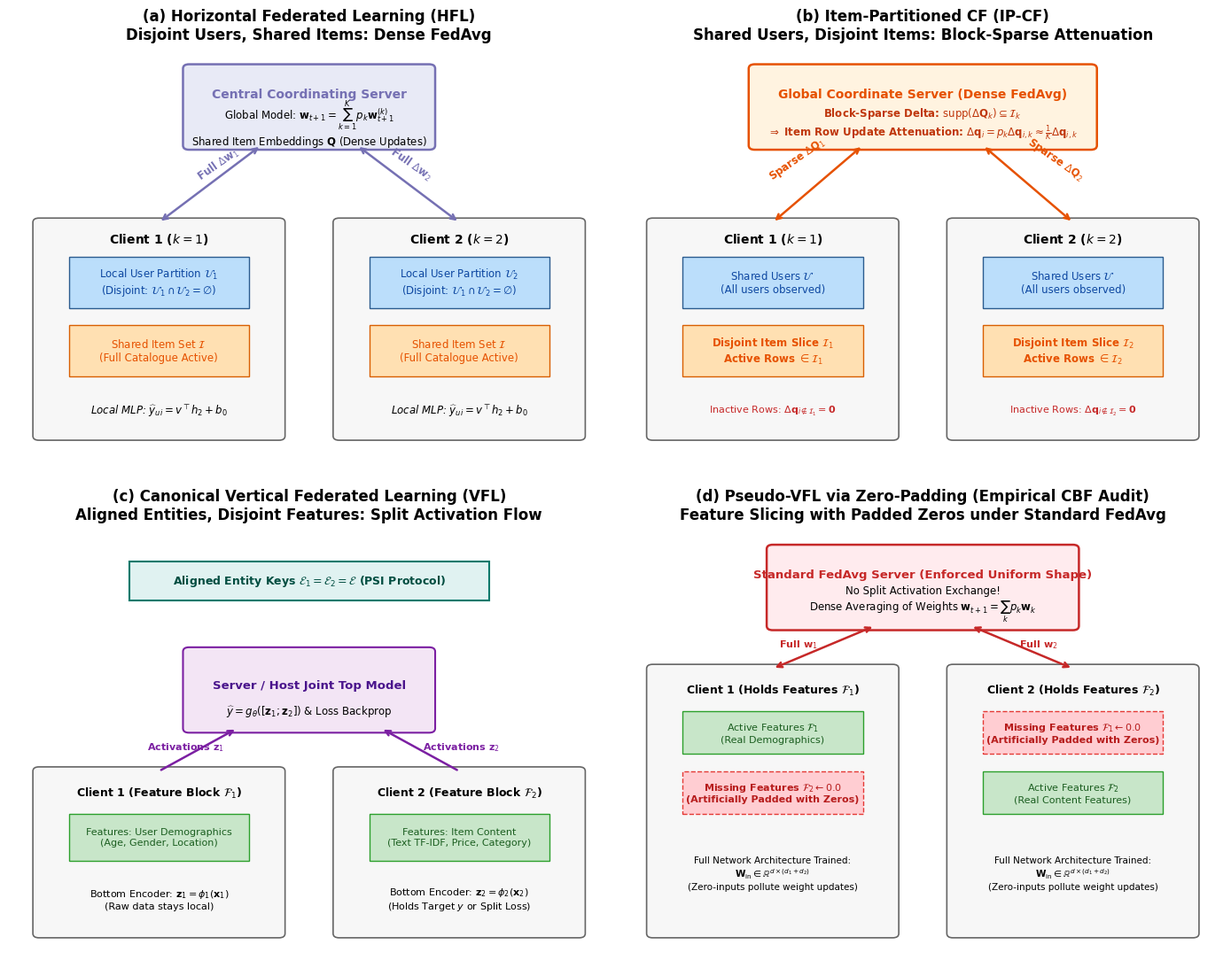
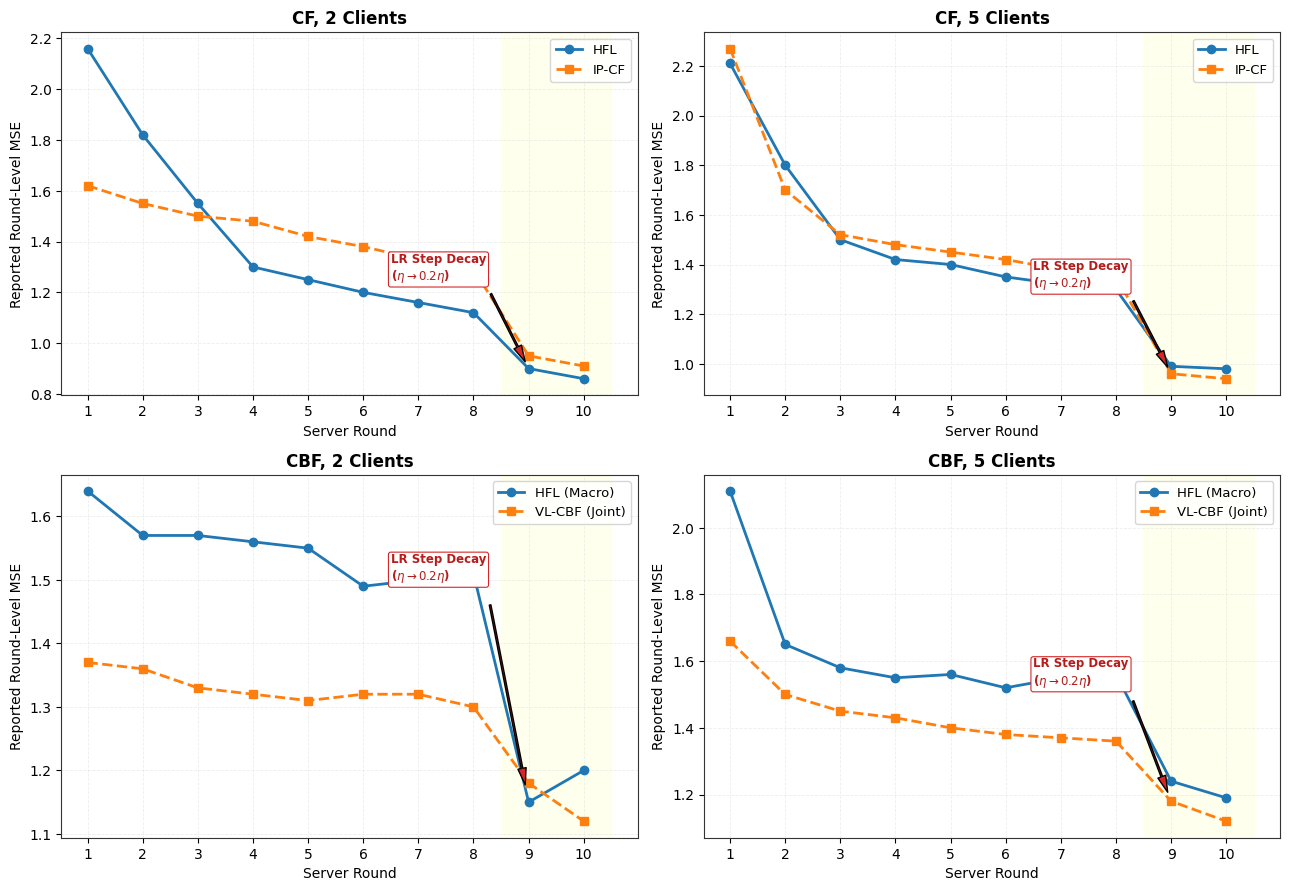
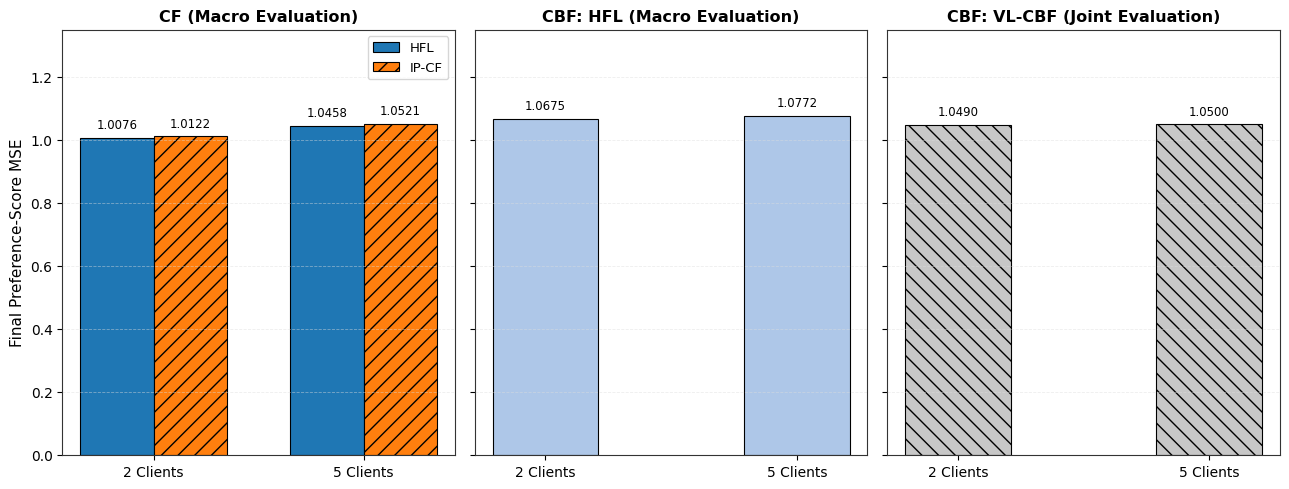

Reproduce these figures in Python, in order.
import os
import json
import numpy as np
import matplotlib
matplotlib.use('Agg')
import matplotlib.pyplot as plt
import matplotlib.patches as patches

os.makedirs('figures', exist_ok=True)

# Set high-quality publication style
plt.rcParams['font.family'] = 'sans-serif'
plt.rcParams['font.sans-serif'] = ['DejaVu Sans', 'Arial', 'Helvetica']
plt.rcParams['axes.edgecolor'] = '#333333'
plt.rcParams['axes.linewidth'] = 0.8
plt.rcParams['grid.color'] = '#dddddd'
plt.rcParams['grid.linestyle'] = '--'
plt.rcParams['grid.linewidth'] = 0.6


# ==============================================================================
# FIGURE 1: Conceptual Alignment Architecture (4 panels)
# ==============================================================================
def create_conceptual_figure():
    fig, axes = plt.subplots(2, 2, figsize=(14, 11), dpi=300)
    plt.subplots_adjust(wspace=0.15, hspace=0.22)
    
    c_user = '#2b5c8f'
    c_item = '#d95f02'
    c_feat = '#2ca02c'
    c_agg = '#7570b3'
    c_box = '#f7f7f7'
    c_border = '#666666'
    
    # Panel (a): Horizontal Federated Learning (HFL)
    ax = axes[0, 0]
    ax.set_xlim(0, 10)
    ax.set_ylim(0, 10)
    ax.axis('off')
    ax.set_title('(a) Horizontal Federated Learning (HFL)\nDisjoint Users, Shared Items: Dense FedAvg', fontsize=12, fontweight='bold', pad=10)
    
    srv = patches.FancyBboxPatch((3.0, 7.8), 4.0, 1.8, boxstyle="round,pad=0.1", fc='#e8eaf6', ec=c_agg, lw=1.8)
    ax.add_patch(srv)
    ax.text(5.0, 9.0, 'Central Coordinating Server', ha='center', va='center', fontsize=10, fontweight='bold', color=c_agg)
    ax.text(5.0, 8.3, 'Global Model: $\\mathbf{w}_{t+1} = \\sum_{k=1}^K p_k \\mathbf{w}_{t+1}^{(k)}$\nShared Item Embeddings $\\mathbf{Q}$ (Dense Updates)', ha='center', va='center', fontsize=8.5)
    
    c1 = patches.FancyBboxPatch((0.5, 1.0), 4.0, 5.0, boxstyle="round,pad=0.1", fc=c_box, ec=c_border, lw=1.2)
    ax.add_patch(c1)
    ax.text(2.5, 5.6, 'Client 1 ($k=1$)', ha='center', va='center', fontsize=10, fontweight='bold')
    d1 = patches.Rectangle((1.0, 4.0), 3.0, 1.2, fc='#bbdefb', ec=c_user, lw=1)
    ax.add_patch(d1)
    ax.text(2.5, 4.6, 'Local User Partition $\\mathcal{U}_1$\n(Disjoint: $\\mathcal{U}_1 \\cap \\mathcal{U}_2 = \\emptyset$)', ha='center', va='center', fontsize=8.5, color='#0d47a1')
    i1 = patches.Rectangle((1.0, 2.4), 3.0, 1.2, fc='#ffe0b2', ec=c_item, lw=1)
    ax.add_patch(i1)
    ax.text(2.5, 3.0, 'Shared Item Set $\\mathcal{I}$\n(Full Catalogue Active)', ha='center', va='center', fontsize=8.5, color='#e65100')
    ax.text(2.5, 1.6, 'Local MLP: $\\widehat{y}_{ui} = v^\\top h_2 + b_0$', ha='center', va='center', fontsize=8.5, style='italic')

    c2 = patches.FancyBboxPatch((5.5, 1.0), 4.0, 5.0, boxstyle="round,pad=0.1", fc=c_box, ec=c_border, lw=1.2)
    ax.add_patch(c2)
    ax.text(7.5, 5.6, 'Client 2 ($k=2$)', ha='center', va='center', fontsize=10, fontweight='bold')
    d2 = patches.Rectangle((6.0, 4.0), 3.0, 1.2, fc='#bbdefb', ec=c_user, lw=1)
    ax.add_patch(d2)
    ax.text(7.5, 4.6, 'Local User Partition $\\mathcal{U}_2$\n(Disjoint: $\\mathcal{U}_1 \\cap \\mathcal{U}_2 = \\emptyset$)', ha='center', va='center', fontsize=8.5, color='#0d47a1')
    i2 = patches.Rectangle((6.0, 2.4), 3.0, 1.2, fc='#ffe0b2', ec=c_item, lw=1)
    ax.add_patch(i2)
    ax.text(7.5, 3.0, 'Shared Item Set $\\mathcal{I}$\n(Full Catalogue Active)', ha='center', va='center', fontsize=8.5, color='#e65100')
    ax.text(7.5, 1.6, 'Local MLP: $\\widehat{y}_{ui} = v^\\top h_2 + b_0$', ha='center', va='center', fontsize=8.5, style='italic')

    ax.annotate('', xy=(4.2, 7.8), xytext=(2.5, 6.0), arrowprops=dict(arrowstyle="<->", color=c_agg, lw=1.8))
    ax.annotate('', xy=(5.8, 7.8), xytext=(7.5, 6.0), arrowprops=dict(arrowstyle="<->", color=c_agg, lw=1.8))
    ax.text(3.1, 7.0, 'Full $\\Delta \\mathbf{w}_1$', fontsize=8.5, color=c_agg, fontweight='bold', rotation=35)
    ax.text(6.3, 7.0, 'Full $\\Delta \\mathbf{w}_2$', fontsize=8.5, color=c_agg, fontweight='bold', rotation=-35)

    # Panel (b): Item-Partitioned CF (IP-CF)
    ax = axes[0, 1]
    ax.set_xlim(0, 10)
    ax.set_ylim(0, 10)
    ax.axis('off')
    ax.set_title('(b) Item-Partitioned CF (IP-CF)\nShared Users, Disjoint Items: Block-Sparse Attenuation', fontsize=12, fontweight='bold', pad=10)
    
    srv = patches.FancyBboxPatch((2.2, 7.8), 5.6, 1.8, boxstyle="round,pad=0.1", fc='#fff3e0', ec='#e65100', lw=1.8)
    ax.add_patch(srv)
    ax.text(5.0, 9.0, 'Global Coordinate Server (Dense FedAvg)', ha='center', va='center', fontsize=10, fontweight='bold', color='#e65100')
    ax.text(5.0, 8.3, 'Block-Sparse Delta: $\\operatorname{supp}(\\Delta \\mathbf{Q}_k) \\subseteq \\mathcal{I}_k$\n$\\Rightarrow$ Item Row Update Attenuation: $\\Delta \\mathbf{q}_i = p_k \\Delta \\mathbf{q}_{i,k} \\approx \\frac{1}{K} \\Delta \\mathbf{q}_{i,k}$', ha='center', va='center', fontsize=8.5, color='#bf360c', fontweight='bold')

    c1 = patches.FancyBboxPatch((0.5, 1.0), 4.0, 5.0, boxstyle="round,pad=0.1", fc=c_box, ec=c_border, lw=1.2)
    ax.add_patch(c1)
    ax.text(2.5, 5.6, 'Client 1 ($k=1$)', ha='center', va='center', fontsize=10, fontweight='bold')
    u1 = patches.Rectangle((1.0, 4.0), 3.0, 1.2, fc='#bbdefb', ec=c_user, lw=1)
    ax.add_patch(u1)
    ax.text(2.5, 4.6, 'Shared Users $\\mathcal{U}$\n(All users observed)', ha='center', va='center', fontsize=8.5, color='#0d47a1')
    p1 = patches.Rectangle((1.0, 2.4), 3.0, 1.2, fc='#ffe0b2', ec=c_item, lw=1)
    ax.add_patch(p1)
    ax.text(2.5, 3.0, 'Disjoint Item Slice $\\mathcal{I}_1$\nActive Rows $\\in \\mathcal{I}_1$', ha='center', va='center', fontsize=8.5, color='#e65100', fontweight='bold')
    ax.text(2.5, 1.6, 'Inactive Rows: $\\Delta \\mathbf{q}_{i \\notin \\mathcal{I}_1} = \\mathbf{0}$', ha='center', va='center', fontsize=8, color='#c62828')

    c2 = patches.FancyBboxPatch((5.5, 1.0), 4.0, 5.0, boxstyle="round,pad=0.1", fc=c_box, ec=c_border, lw=1.2)
    ax.add_patch(c2)
    ax.text(7.5, 5.6, 'Client 2 ($k=2$)', ha='center', va='center', fontsize=10, fontweight='bold')
    u2 = patches.Rectangle((6.0, 4.0), 3.0, 1.2, fc='#bbdefb', ec=c_user, lw=1)
    ax.add_patch(u2)
    ax.text(7.5, 4.6, 'Shared Users $\\mathcal{U}$\n(All users observed)', ha='center', va='center', fontsize=8.5, color='#0d47a1')
    p2 = patches.Rectangle((6.0, 2.4), 3.0, 1.2, fc='#ffe0b2', ec=c_item, lw=1)
    ax.add_patch(p2)
    ax.text(7.5, 3.0, 'Disjoint Item Slice $\\mathcal{I}_2$\nActive Rows $\\in \\mathcal{I}_2$', ha='center', va='center', fontsize=8.5, color='#e65100', fontweight='bold')
    ax.text(7.5, 1.6, 'Inactive Rows: $\\Delta \\mathbf{q}_{i \\notin \\mathcal{I}_2} = \\mathbf{0}$', ha='center', va='center', fontsize=8, color='#c62828')

    ax.annotate('', xy=(4.0, 7.8), xytext=(2.5, 6.0), arrowprops=dict(arrowstyle="<->", color='#e65100', lw=1.8))
    ax.annotate('', xy=(6.0, 7.8), xytext=(7.5, 6.0), arrowprops=dict(arrowstyle="<->", color='#e65100', lw=1.8))
    ax.text(2.4, 7.0, 'Sparse $\\Delta \\mathbf{Q}_1$', fontsize=8.5, color='#e65100', fontweight='bold', rotation=35)
    ax.text(6.7, 7.0, 'Sparse $\\Delta \\mathbf{Q}_2$', fontsize=8.5, color='#e65100', fontweight='bold', rotation=-35)

    # Panel (c): Canonical Vertical Federated Learning (VFL)
    ax = axes[1, 0]
    ax.set_xlim(0, 10)
    ax.set_ylim(0, 10)
    ax.axis('off')
    ax.set_title('(c) Canonical Vertical Federated Learning (VFL)\nAligned Entities, Disjoint Features: Split Activation Flow', fontsize=12, fontweight='bold', pad=10)

    ent = patches.Rectangle((2.0, 8.4), 6.0, 0.9, fc='#e0f2f1', ec='#00796b', lw=1.5)
    ax.add_patch(ent)
    ax.text(5.0, 8.85, 'Aligned Entity Keys $\\mathcal{E}_1 = \\mathcal{E}_2 = \\mathcal{E}$ (PSI Protocol)', ha='center', va='center', fontsize=9, fontweight='bold', color='#004d40')

    top = patches.FancyBboxPatch((3.0, 5.4), 4.0, 1.8, boxstyle="round,pad=0.1", fc='#f3e5f5', ec='#7b1fa2', lw=1.5)
    ax.add_patch(top)
    ax.text(5.0, 6.4, 'Server / Host Joint Top Model', ha='center', va='center', fontsize=9.5, fontweight='bold', color='#4a148c')
    ax.text(5.0, 5.8, '$\\widehat{y} = g_\\theta([\\mathbf{z}_1; \\mathbf{z}_2])$ & Loss Backprop', ha='center', va='center', fontsize=8.5)

    c1 = patches.FancyBboxPatch((0.5, 0.6), 4.0, 3.8, boxstyle="round,pad=0.1", fc=c_box, ec=c_border, lw=1.2)
    ax.add_patch(c1)
    ax.text(2.5, 3.9, 'Client 1 (Feature Block $\\mathcal{F}_1$)', ha='center', va='center', fontsize=9, fontweight='bold')
    f1 = patches.Rectangle((1.0, 2.3), 3.0, 1.1, fc='#c8e6c9', ec=c_feat, lw=1)
    ax.add_patch(f1)
    ax.text(2.5, 2.85, 'Features: User Demographics\n(Age, Gender, Location)', ha='center', va='center', fontsize=8, color='#1b5e20')
    ax.text(2.5, 1.4, 'Bottom Encoder: $\\mathbf{z}_1 = \\phi_1(\\mathbf{x}_1)$\n(Raw data stays local)', ha='center', va='center', fontsize=8)

    c2 = patches.FancyBboxPatch((5.5, 0.6), 4.0, 3.8, boxstyle="round,pad=0.1", fc=c_box, ec=c_border, lw=1.2)
    ax.add_patch(c2)
    ax.text(7.5, 3.9, 'Client 2 (Feature Block $\\mathcal{F}_2$)', ha='center', va='center', fontsize=9, fontweight='bold')
    f2 = patches.Rectangle((6.0, 2.3), 3.0, 1.1, fc='#c8e6c9', ec=c_feat, lw=1)
    ax.add_patch(f2)
    ax.text(7.5, 2.85, 'Features: Item Content\n(Text TF-IDF, Price, Category)', ha='center', va='center', fontsize=8, color='#1b5e20')
    ax.text(7.5, 1.4, 'Bottom Encoder: $\\mathbf{z}_2 = \\phi_2(\\mathbf{x}_2)$\n(Holds Target $y$ or Split Loss)', ha='center', va='center', fontsize=8)

    ax.annotate('', xy=(3.8, 5.4), xytext=(2.5, 4.4), arrowprops=dict(arrowstyle="->", color='#7b1fa2', lw=1.8))
    ax.annotate('', xy=(6.2, 5.4), xytext=(7.5, 4.4), arrowprops=dict(arrowstyle="->", color='#7b1fa2', lw=1.8))
    ax.text(2.3, 4.9, 'Activations $\\mathbf{z}_1$', fontsize=8, color='#7b1fa2', fontweight='bold')
    ax.text(6.9, 4.9, 'Activations $\\mathbf{z}_2$', fontsize=8, color='#7b1fa2', fontweight='bold')

    # Panel (d): Pseudo-VFL via Zero-Padding (Audited CBF Practice)
    ax = axes[1, 1]
    ax.set_xlim(0, 10)
    ax.set_ylim(0, 10)
    ax.axis('off')
    ax.set_title('(d) Pseudo-VFL via Zero-Padding (Empirical CBF Audit)\nFeature Slicing with Padded Zeros under Standard FedAvg', fontsize=12, fontweight='bold', pad=10)

    srv = patches.FancyBboxPatch((2.5, 7.8), 5.0, 1.8, boxstyle="round,pad=0.1", fc='#ffebee', ec='#c62828', lw=1.8)
    ax.add_patch(srv)
    ax.text(5.0, 9.0, 'Standard FedAvg Server (Enforced Uniform Shape)', ha='center', va='center', fontsize=9.5, fontweight='bold', color='#c62828')
    ax.text(5.0, 8.3, 'No Split Activation Exchange!\nDense Averaging of Weights $\\mathbf{w}_{t+1} = \\sum_k p_k \\mathbf{w}_k$', ha='center', va='center', fontsize=8.5)

    c1 = patches.FancyBboxPatch((0.5, 0.6), 4.0, 6.2, boxstyle="round,pad=0.1", fc=c_box, ec=c_border, lw=1.2)
    ax.add_patch(c1)
    ax.text(2.5, 6.3, 'Client 1 (Holds Features $\\mathcal{F}_1$)', ha='center', va='center', fontsize=9, fontweight='bold')
    a1 = patches.Rectangle((1.0, 4.8), 3.0, 1.0, fc='#c8e6c9', ec=c_feat, lw=1)
    ax.add_patch(a1)
    ax.text(2.5, 5.3, 'Active Features $\\mathcal{F}_1$\n(Real Demographics)', ha='center', va='center', fontsize=8, color='#1b5e20')
    z1 = patches.Rectangle((1.0, 3.4), 3.0, 1.0, fc='#ffcdd2', ec='#e53935', lw=1, linestyle='--')
    ax.add_patch(z1)
    ax.text(2.5, 3.9, 'Missing Features $\\mathcal{F}_2 \\leftarrow 0.0$\n(Artificially Padded with Zeros)', ha='center', va='center', fontsize=8, color='#b71c1c', fontweight='bold')
    ax.text(2.5, 2.0, 'Full Network Architecture Trained:\n$\\mathbf{W}_{\\text{in}} \\in \\mathbb{R}^{d \\times (d_1 + d_2)}$\n(Zero-inputs pollute weight updates)', ha='center', va='center', fontsize=7.5)

    c2 = patches.FancyBboxPatch((5.5, 0.6), 4.0, 6.2, boxstyle="round,pad=0.1", fc=c_box, ec=c_border, lw=1.2)
    ax.add_patch(c2)
    ax.text(7.5, 6.3, 'Client 2 (Holds Features $\\mathcal{F}_2$)', ha='center', va='center', fontsize=9, fontweight='bold')
    z2 = patches.Rectangle((6.0, 4.8), 3.0, 1.0, fc='#ffcdd2', ec='#e53935', lw=1, linestyle='--')
    ax.add_patch(z2)
    ax.text(7.5, 5.3, 'Missing Features $\\mathcal{F}_1 \\leftarrow 0.0$\n(Artificially Padded with Zeros)', ha='center', va='center', fontsize=8, color='#b71c1c', fontweight='bold')
    a2 = patches.Rectangle((6.0, 3.4), 3.0, 1.0, fc='#c8e6c9', ec=c_feat, lw=1)
    ax.add_patch(a2)
    ax.text(7.5, 3.9, 'Active Features $\\mathcal{F}_2$\n(Real Content Features)', ha='center', va='center', fontsize=8, color='#1b5e20')
    ax.text(7.5, 2.0, 'Full Network Architecture Trained:\n$\\mathbf{W}_{\\text{in}} \\in \\mathbb{R}^{d \\times (d_1 + d_2)}$\n(Zero-inputs pollute weight updates)', ha='center', va='center', fontsize=7.5)

    ax.annotate('', xy=(4.2, 7.8), xytext=(2.5, 6.8), arrowprops=dict(arrowstyle="<->", color='#c62828', lw=1.8))
    ax.annotate('', xy=(5.8, 7.8), xytext=(7.5, 6.8), arrowprops=dict(arrowstyle="<->", color='#c62828', lw=1.8))
    ax.text(2.6, 7.3, 'Full $\\mathbf{w}_1$', fontsize=8, color='#c62828', fontweight='bold')
    ax.text(6.6, 7.3, 'Full $\\mathbf{w}_2$', fontsize=8, color='#c62828', fontweight='bold')

    plt.tight_layout()
    plt.savefig('figures/conceptual-alignment.png', dpi=300)
    plt.close()
    print("Created figures/conceptual-alignment.png")


# ==============================================================================
# FIGURE 2: Round Trajectories with Round 9 Learning Rate Step Decay
# ==============================================================================
def create_trajectories_figure():
    fig, axes = plt.subplots(2, 2, figsize=(13, 9), dpi=300)
    rounds = np.arange(1, 11)

    cf_hfl_2 = [2.16, 1.82, 1.55, 1.30, 1.25, 1.20, 1.16, 1.12, 0.90, 0.86]
    cf_ip_2  = [1.62, 1.55, 1.50, 1.48, 1.42, 1.38, 1.33, 1.29, 0.95, 0.91]

    cf_hfl_5 = [2.21, 1.80, 1.50, 1.42, 1.40, 1.35, 1.32, 1.30, 0.99, 0.98]
    cf_ip_5  = [2.27, 1.70, 1.52, 1.48, 1.45, 1.42, 1.38, 1.35, 0.96, 0.94]

    cbf_hfl_2 = [1.64, 1.57, 1.57, 1.56, 1.55, 1.49, 1.50, 1.51, 1.15, 1.20]
    cbf_vl_2  = [1.37, 1.36, 1.33, 1.32, 1.31, 1.32, 1.32, 1.30, 1.18, 1.12]

    cbf_hfl_5 = [2.11, 1.65, 1.58, 1.55, 1.56, 1.52, 1.55, 1.56, 1.24, 1.19]
    cbf_vl_5  = [1.66, 1.50, 1.45, 1.43, 1.40, 1.38, 1.37, 1.36, 1.18, 1.12]

    panels = [
        (axes[0, 0], 'CF, 2 Clients', cf_hfl_2, cf_ip_2, 'HFL', 'IP-CF'),
        (axes[0, 1], 'CF, 5 Clients', cf_hfl_5, cf_ip_5, 'HFL', 'IP-CF'),
        (axes[1, 0], 'CBF, 2 Clients', cbf_hfl_2, cbf_vl_2, 'HFL (Macro)', 'VL-CBF (Joint)'),
        (axes[1, 1], 'CBF, 5 Clients', cbf_hfl_5, cbf_vl_5, 'HFL (Macro)', 'VL-CBF (Joint)')
    ]

    for ax, title, s1, s2, l1, l2 in panels:
        ax.plot(rounds, s1, marker='o', color='#1f77b4', lw=2.0, label=l1)
        ax.plot(rounds, s2, marker='s', color='#ff7f0e', lw=2.0, ls='--', label=l2)
        ax.set_title(title, fontsize=12, fontweight='bold')
        ax.set_xlabel('Server Round', fontsize=10)
        ax.set_ylabel('Reported Round-Level MSE', fontsize=10)
        ax.set_xticks(rounds)
        ax.grid(True, linestyle='--', alpha=0.5)
        ax.legend(fontsize=9.5, loc='upper right')

        ax.axvspan(8.5, 10.5, color='#ffffcc', alpha=0.35, zorder=0)
        ax.annotate('LR Step Decay\n($\\eta \\to 0.2\\eta$)', 
                    xy=(9, min(s1[8], s2[8])), xytext=(6.5, min(s1[8], s2[8]) + 0.35),
                    arrowprops=dict(facecolor='#d62728', shrink=0.08, width=1.2, headwidth=6),
                    fontsize=8.5, fontweight='bold', color='#b71c1c',
                    bbox=dict(boxstyle="round,pad=0.2", fc="white", ec="#d62728", lw=0.8))

    plt.tight_layout()
    plt.savefig('figures/round-trajectories.png', dpi=300)
    plt.close()
    print("Created figures/round-trajectories.png")


# ==============================================================================
# FIGURE 3: Final MSE Point Estimates (Evaluation Units Separated)
# ==============================================================================
def create_final_mse_figure():
    fig, axes = plt.subplots(1, 3, figsize=(13, 5), dpi=300, sharey=True)

    # Panel 1: CF (Macro)
    ax = axes[0]
    x = np.array([0, 1])
    width = 0.35
    hfl_cf = [1.0076, 1.0458]
    ip_cf  = [1.0122, 1.0521]
    
    b1 = ax.bar(x - width/2, hfl_cf, width, label='HFL', color='#1f77b4', edgecolor='black', lw=0.8)
    b2 = ax.bar(x + width/2, ip_cf, width, label='IP-CF', color='#ff7f0e', hatch='//', edgecolor='black', lw=0.8)
    ax.set_title('CF (Macro Evaluation)', fontsize=11.5, fontweight='bold')
    ax.set_xticks(x)
    ax.set_xticklabels(['2 Clients', '5 Clients'], fontsize=10)
    ax.set_ylabel('Final Preference-Score MSE', fontsize=11)
    ax.set_ylim(0, 1.35)
    ax.grid(axis='y', linestyle='--', alpha=0.5)
    ax.legend(fontsize=9.5)
    for b in list(b1) + list(b2):
        ax.text(b.get_x() + b.get_width()/2, b.get_height() + 0.02, f'{b.get_height():.4f}', ha='center', va='bottom', fontsize=8.5)

    # Panel 2: CBF HFL (Macro)
    ax = axes[1]
    hfl_cbf = [1.0675, 1.0772]
    b3 = ax.bar(x, hfl_cbf, width*1.2, color='#aec7e8', edgecolor='black', lw=0.8)
    ax.set_title('CBF: HFL (Macro Evaluation)', fontsize=11.5, fontweight='bold')
    ax.set_xticks(x)
    ax.set_xticklabels(['2 Clients', '5 Clients'], fontsize=10)
    ax.grid(axis='y', linestyle='--', alpha=0.5)
    for b in b3:
        ax.text(b.get_x() + b.get_width()/2, b.get_height() + 0.02, f'{b.get_height():.4f}', ha='center', va='bottom', fontsize=8.5)

    # Panel 3: CBF VL-CBF (Joint)
    ax = axes[2]
    vl_cbf = [1.0490, 1.0500]
    b4 = ax.bar(x, vl_cbf, width*1.2, color='#c7c7c7', hatch='\\\\', edgecolor='black', lw=0.8)
    ax.set_title('CBF: VL-CBF (Joint Evaluation)', fontsize=11.5, fontweight='bold')
    ax.set_xticks(x)
    ax.set_xticklabels(['2 Clients', '5 Clients'], fontsize=10)
    ax.grid(axis='y', linestyle='--', alpha=0.5)
    for b in b4:
        ax.text(b.get_x() + b.get_width()/2, b.get_height() + 0.02, f'{b.get_height():.4f}', ha='center', va='bottom', fontsize=8.5)

    plt.tight_layout()
    plt.savefig('figures/final-mse.png', dpi=300)
    plt.close()
    print("Created figures/final-mse.png")


# ==============================================================================
# FIGURE 4: MovieLens 100K Multi-Seed Benchmark across K in {2, 5, 10}
# ==============================================================================
def create_movielens_benchmark_figure():
    json_path = 'experiments/benchmark_results.json'
    if not os.path.exists(json_path):
        print(f"Warning: {json_path} does not exist yet. Skipping benchmark figure.")
        return

    with open(json_path) as f:
        res = json.load(f)

    # Check available Ks
    available_ks = [2, 5]
    if "HFL-10" in res:
        available_ks = [2, 5, 10]

    n_ks = len(available_ks)
    x = np.arange(n_ks)
    width = 0.25

    fig, axes = plt.subplots(1, 3, figsize=(16, 5.0), dpi=300)

    # Panel (a): Macro MSE
    ax = axes[0]
    hfl_mse = [res[f'HFL-{k}']['summary']['mse']['macro_mean']['mean'] for k in available_ks]
    hfl_mse_sd = [res[f'HFL-{k}']['summary']['mse']['macro_mean']['sd'] for k in available_ks]

    ip_mse = [res[f'IP-CF-{k}']['summary']['mse']['macro_mean']['mean'] for k in available_ks]
    ip_mse_sd = [res[f'IP-CF-{k}']['summary']['mse']['macro_mean']['sd'] for k in available_ks]

    has_ac = f'AC-IP-CF-{available_ks[0]}' in res
    if has_ac:
        ac_mse = [res[f'AC-IP-CF-{k}']['summary']['mse']['macro_mean']['mean'] for k in available_ks]
        ac_mse_sd = [res[f'AC-IP-CF-{k}']['summary']['mse']['macro_mean']['sd'] for k in available_ks]

        ax.bar(x - width, hfl_mse, width, yerr=hfl_mse_sd, capsize=3, label='HFL', color='#1f77b4', edgecolor='black', lw=0.8)
        ax.bar(x, ip_mse, width, yerr=ip_mse_sd, capsize=3, label='IP-CF (Dense FedAvg)', color='#ff7f0e', hatch='//', edgecolor='black', lw=0.8)
        ax.bar(x + width, ac_mse, width, yerr=ac_mse_sd, capsize=3, label='AC-IP-CF (Renorm)', color='#2ca02c', edgecolor='black', lw=0.8)
    else:
        ax.bar(x - width/2, hfl_mse, width, yerr=hfl_mse_sd, capsize=3, label='HFL', color='#1f77b4', edgecolor='black', lw=0.8)
        ax.bar(x + width/2, ip_mse, width, yerr=ip_mse_sd, capsize=3, label='IP-CF (Dense)', color='#ff7f0e', hatch='//', edgecolor='black', lw=0.8)

    ax.set_title('(a) Prediction Error (Macro MSE)\nMovieLens 100K ($n=5$ seeds)', fontsize=11, fontweight='bold')
    ax.set_xticks(x)
    ax.set_xticklabels([f'{k} Clients' for k in available_ks], fontsize=10)
    ax.set_ylabel('Macro MSE (Lower is Better)', fontsize=10.5)
    ax.set_ylim(0.80, 0.95)
    ax.grid(axis='y', linestyle='--', alpha=0.5)
    ax.legend(fontsize=9, loc='upper right')

    # Panel (b): Ranking Quality (Recall@10)
    ax = axes[1]
    hfl_rec = [res[f'HFL-{k}']['summary']['recall@10']['macro_mean']['mean'] for k in available_ks]
    hfl_rec_sd = [res[f'HFL-{k}']['summary']['recall@10']['macro_mean']['sd'] for k in available_ks]

    ip_rec = [res[f'IP-CF-{k}']['summary']['recall@10']['macro_mean']['mean'] for k in available_ks]
    ip_rec_sd = [res[f'IP-CF-{k}']['summary']['recall@10']['macro_mean']['sd'] for k in available_ks]

    if has_ac:
        ac_rec = [res[f'AC-IP-CF-{k}']['summary']['recall@10']['macro_mean']['mean'] for k in available_ks]
        ac_rec_sd = [res[f'AC-IP-CF-{k}']['summary']['recall@10']['macro_mean']['sd'] for k in available_ks]

        ax.bar(x - width, hfl_rec, width, yerr=hfl_rec_sd, capsize=3, label='HFL', color='#1f77b4', edgecolor='black', lw=0.8)
        ax.bar(x, ip_rec, width, yerr=ip_rec_sd, capsize=3, label='IP-CF (Dense FedAvg)', color='#ff7f0e', hatch='//', edgecolor='black', lw=0.8)
        ax.bar(x + width, ac_rec, width, yerr=ac_rec_sd, capsize=3, label='AC-IP-CF (Renorm)', color='#2ca02c', edgecolor='black', lw=0.8)
    else:
        ax.bar(x - width/2, hfl_rec, width, yerr=hfl_rec_sd, capsize=3, label='HFL', color='#1f77b4', edgecolor='black', lw=0.8)
        ax.bar(x + width/2, ip_rec, width, yerr=ip_rec_sd, capsize=3, label='IP-CF (Dense)', color='#ff7f0e', hatch='//', edgecolor='black', lw=0.8)

    ax.set_title('(b) Ranking Quality (Recall@10)\nDemonstrating $1/K$ Attenuation & Recovery', fontsize=11, fontweight='bold')
    ax.set_xticks(x)
    ax.set_xticklabels([f'{k} Clients' for k in available_ks], fontsize=10)
    ax.set_ylabel('Recall@10 (Higher is Better)', fontsize=10.5)
    ax.set_ylim(0.20, 0.52)
    ax.grid(axis='y', linestyle='--', alpha=0.5)
    ax.legend(fontsize=9, loc='lower left')

    # Panel (c): Between-Client Dispersion (Recall@10 CV)
    ax = axes[2]
    hfl_cv = [res[f'HFL-{k}']['summary']['recall@10']['between_client_cv']['mean'] for k in available_ks]
    ip_cv  = [res[f'IP-CF-{k}']['summary']['recall@10']['between_client_cv']['mean'] for k in available_ks]

    if has_ac:
        ac_cv = [res[f'AC-IP-CF-{k}']['summary']['recall@10']['between_client_cv']['mean'] for k in available_ks]

        b1 = ax.bar(x - width, hfl_cv, width, label='HFL', color='#1f77b4', edgecolor='black', lw=0.8)
        b2 = ax.bar(x, ip_cv, width, label='IP-CF (Dense FedAvg)', color='#ff7f0e', hatch='//', edgecolor='black', lw=0.8)
        b3 = ax.bar(x + width, ac_cv, width, label='AC-IP-CF (Renorm)', color='#2ca02c', edgecolor='black', lw=0.8)
        all_bars = list(b1) + list(b2) + list(b3)
    else:
        b1 = ax.bar(x - width/2, hfl_cv, width, label='HFL', color='#1f77b4', edgecolor='black', lw=0.8)
        b2 = ax.bar(x + width/2, ip_cv, width, label='IP-CF (Dense)', color='#ff7f0e', hatch='//', edgecolor='black', lw=0.8)
        all_bars = list(b1) + list(b2)

    ax.set_title('(c) Between-Client Dispersion (CV)\nRanking Variance across Federation Clients', fontsize=11, fontweight='bold')
    ax.set_xticks(x)
    ax.set_xticklabels([f'{k} Clients' for k in available_ks], fontsize=10)
    ax.set_ylabel('Recall@10 Client CV ($s/\\mu$)', fontsize=10.5)
    ax.set_ylim(0, 0.28)
    ax.grid(axis='y', linestyle='--', alpha=0.5)
    ax.legend(fontsize=9, loc='upper left')

    for b in all_bars:
        h = b.get_height()
        ax.text(b.get_x() + b.get_width()/2, h + 0.005, f'{h:.3f}', ha='center', va='bottom', fontsize=7.5)

    plt.tight_layout()
    plt.savefig('figures/movielens-benchmark.png', dpi=300)
    plt.close()
    print("Created figures/movielens-benchmark.png")


if __name__ == '__main__':
    create_conceptual_figure()
    create_trajectories_figure()
    create_final_mse_figure()
    create_movielens_benchmark_figure()
